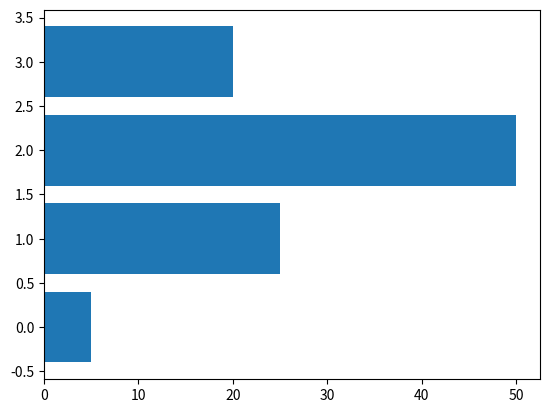

Write Python code to recreate this figure.
# -*- coding: utf-8 -*-

import matplotlib.pyplot as plt

data = [5., 25., 50., 20.]
plt.barh(range(len(data)), data)

plt.show()
